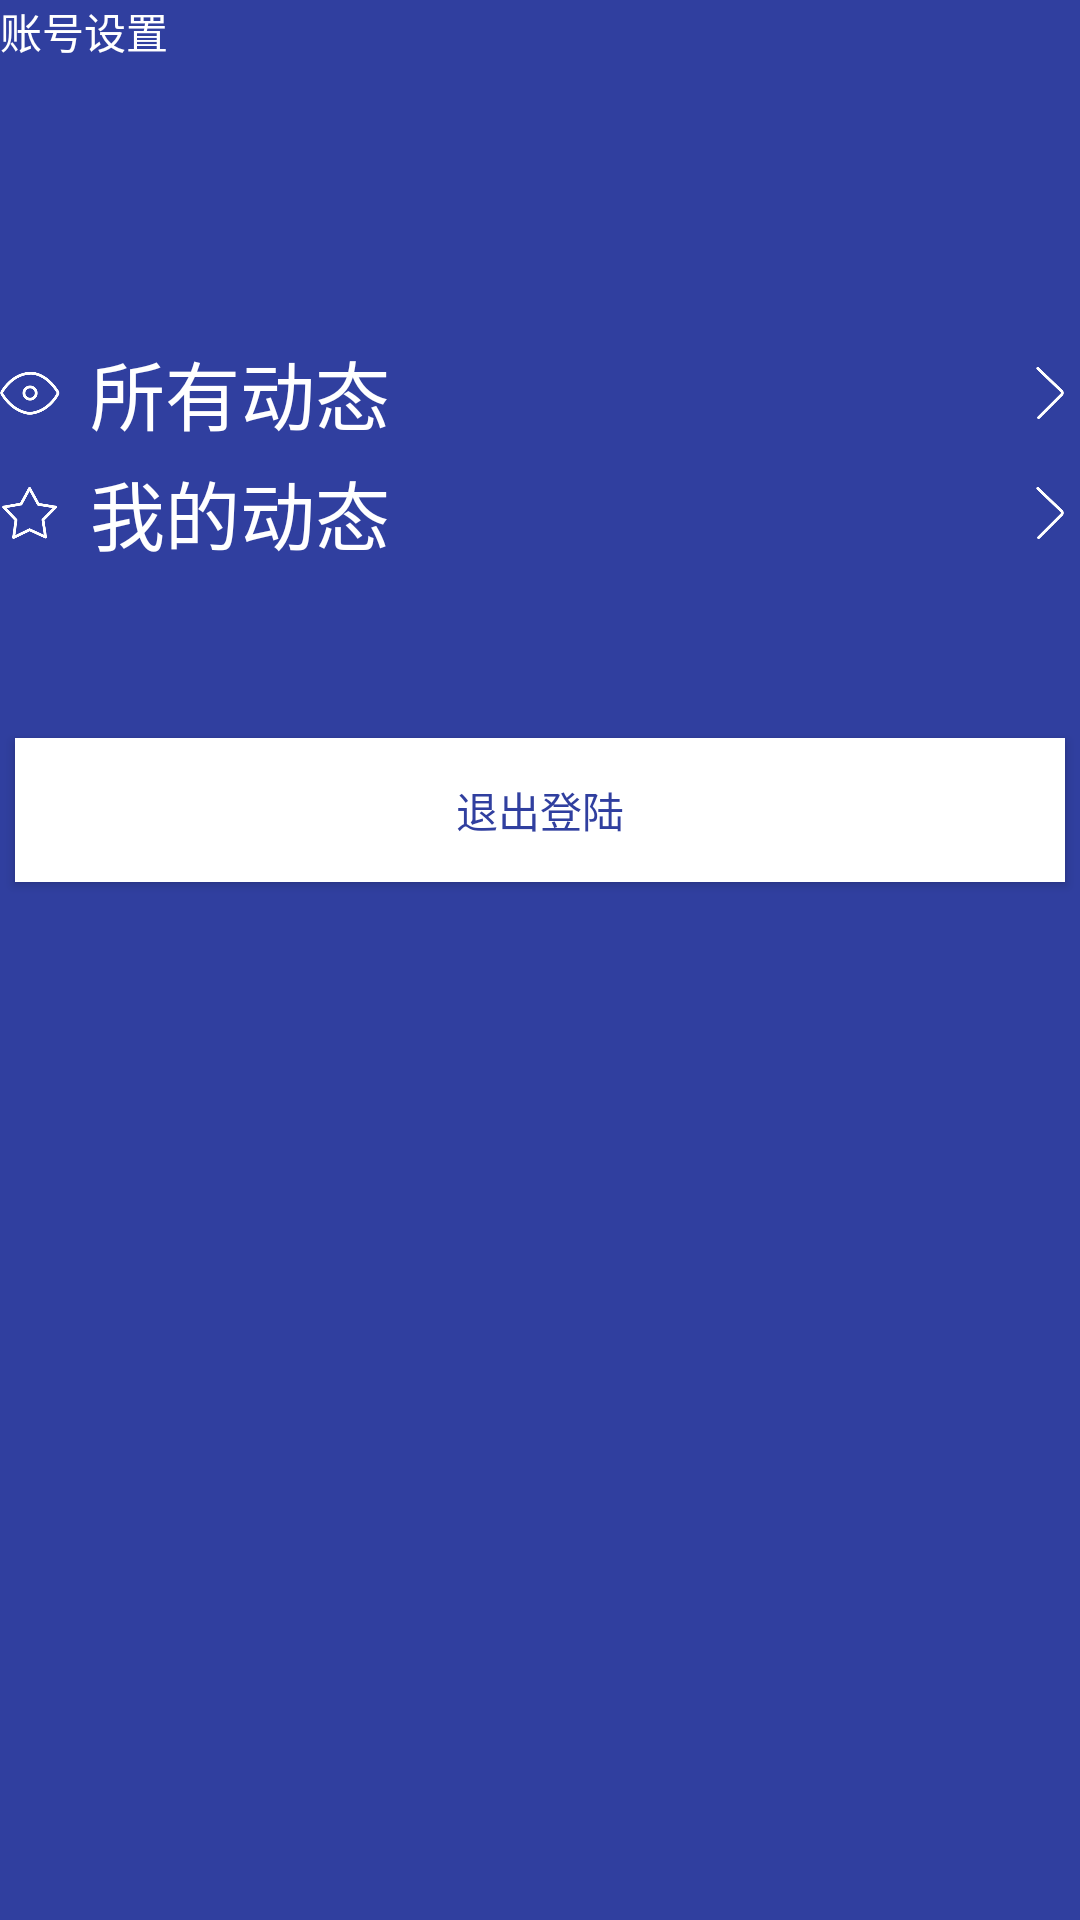

Android layout source for this screen:
<!-- AndroidManifest.xml: application theme AppTheme -->
<!-- res/layout/layout_shezhi.xml -->
<?xml version="1.0" encoding="utf-8"?>
<LinearLayout xmlns:android="http://schemas.android.com/apk/res/android"
    android:orientation="vertical"
    android:background="@color/colorPrimaryDark"
    android:layout_width="match_parent"
    android:layout_height="match_parent">


    <LinearLayout
        android:id="@+id/account_setting"
        android:orientation="vertical"
        android:layout_width="match_parent"
        android:layout_height="wrap_content"
        android:descendantFocusability="blocksDescendants">

        <TextView
            android:layout_width="match_parent"
            android:layout_height="wrap_content"
            android:text="@string/account_set"
            android:textColor="@color/normal_color"
            android:clickable="false"
            android:focusable="false" />

        <TextView
            android:id="@+id/uid"
            android:layout_width="match_parent"
            android:textColor="@color/normal_color"
            android:textSize="30sp"
            android:layout_height="wrap_content"
            android:clickable="false"
            android:focusable="false" />


    </LinearLayout>

    <LinearLayout
        android:orientation="vertical"
        android:layout_marginTop="50dp"
        android:layout_marginBottom="50dp"
        android:layout_width="match_parent"
        android:layout_height="wrap_content">

        <RelativeLayout
            android:focusable="true"
            android:clickable="true"
            android:id="@+id/layout_all_dongtai"
            android:layout_width="match_parent"
            android:layout_height="40dp">

            <ImageView
                android:id="@+id/icon_all_dongtai"
                android:layout_centerVertical="true"
                android:src="@drawable/browse"
                android:layout_alignParentStart="true"
                android:layout_width="@dimen/accoung_icon_width"
                android:layout_height="@dimen/accoung_icon_width" />

            <TextView
                android:id="@+id/dongtai_all"
                android:layout_toEndOf="@id/icon_all_dongtai"
                android:layout_marginLeft="10dp"
                android:layout_centerVertical="true"
                android:text="@string/dongtai_all"
                android:textColor="@color/normal_color"
                android:textSize="25sp"
                android:layout_width="match_parent"
                android:layout_height="wrap_content" />

            <ImageView
                android:layout_alignParentEnd="true"
                android:layout_centerVertical="true"
                android:src="@drawable/arrow_right"
                android:layout_width="@dimen/accoung_icon_width"
                android:layout_height="@dimen/accoung_icon_width" />

        </RelativeLayout>

        <RelativeLayout
            android:focusable="true"
            android:clickable="true"
            android:id="@+id/layout_my_dongtai"
            android:layout_width="match_parent"
            android:layout_height="40dp">

            <ImageView
                android:id="@+id/icon_my_dongtai"
                android:layout_centerVertical="true"
                android:src="@drawable/favorite"
                android:layout_alignParentStart="true"
                android:layout_width="@dimen/accoung_icon_width"
                android:layout_height="@dimen/accoung_icon_width" />

            <TextView
                android:id="@+id/dongtai_me"
                android:layout_toEndOf="@id/icon_my_dongtai"
                android:layout_marginLeft="10dp"
                android:layout_centerVertical="true"
                android:text="@string/dongtai_my"
                android:textColor="@color/normal_color"
                android:textSize="25sp"
                android:layout_width="match_parent"
                android:layout_height="wrap_content" />

            <ImageView
                android:layout_alignParentEnd="true"
                android:layout_centerVertical="true"
                android:src="@drawable/arrow_right"
                android:layout_width="@dimen/accoung_icon_width"
                android:layout_height="@dimen/accoung_icon_width" />


        </RelativeLayout>


    </LinearLayout>

    <Button
        android:id="@+id/exitBtn"
        android:background="@color/normal_color"
        android:textColor="@color/colorPrimaryDark"
        android:text="@string/exit_btn"
        android:layout_margin="5dp"
        android:layout_width="match_parent"
        android:layout_height="wrap_content" />


</LinearLayout>
<!-- resources referenced by this layout -->
<resources>
  <color name="colorPrimaryDark">#303F9F</color>
  <color name="normal_color">#FFFFFF</color>
  <dimen name="accoung_icon_width">20dp</dimen>
  <!-- drawable arrow_right: png bitmap (drawable, 3034 bytes) -->
  <!-- drawable browse: png bitmap (drawable, 8171 bytes) -->
  <!-- drawable favorite: png bitmap (drawable, 7709 bytes) -->
  <string name="account_set">账号设置</string>
  <string name="dongtai_all">所有动态</string>
  <string name="dongtai_my">我的动态</string>
  <string name="exit_btn">退出登陆</string>
  <style name="AppTheme" parent="Theme.AppCompat.Light.DarkActionBar">
          
          <item name="colorPrimary">@color/colorPrimary</item>
          <item name="colorPrimaryDark">@color/colorPrimaryDark</item>
          <item name="colorAccent">@color/colorPrimaryDark</item>
      </style>
  <color name="colorPrimary">#3F51B5</color>
</resources>
